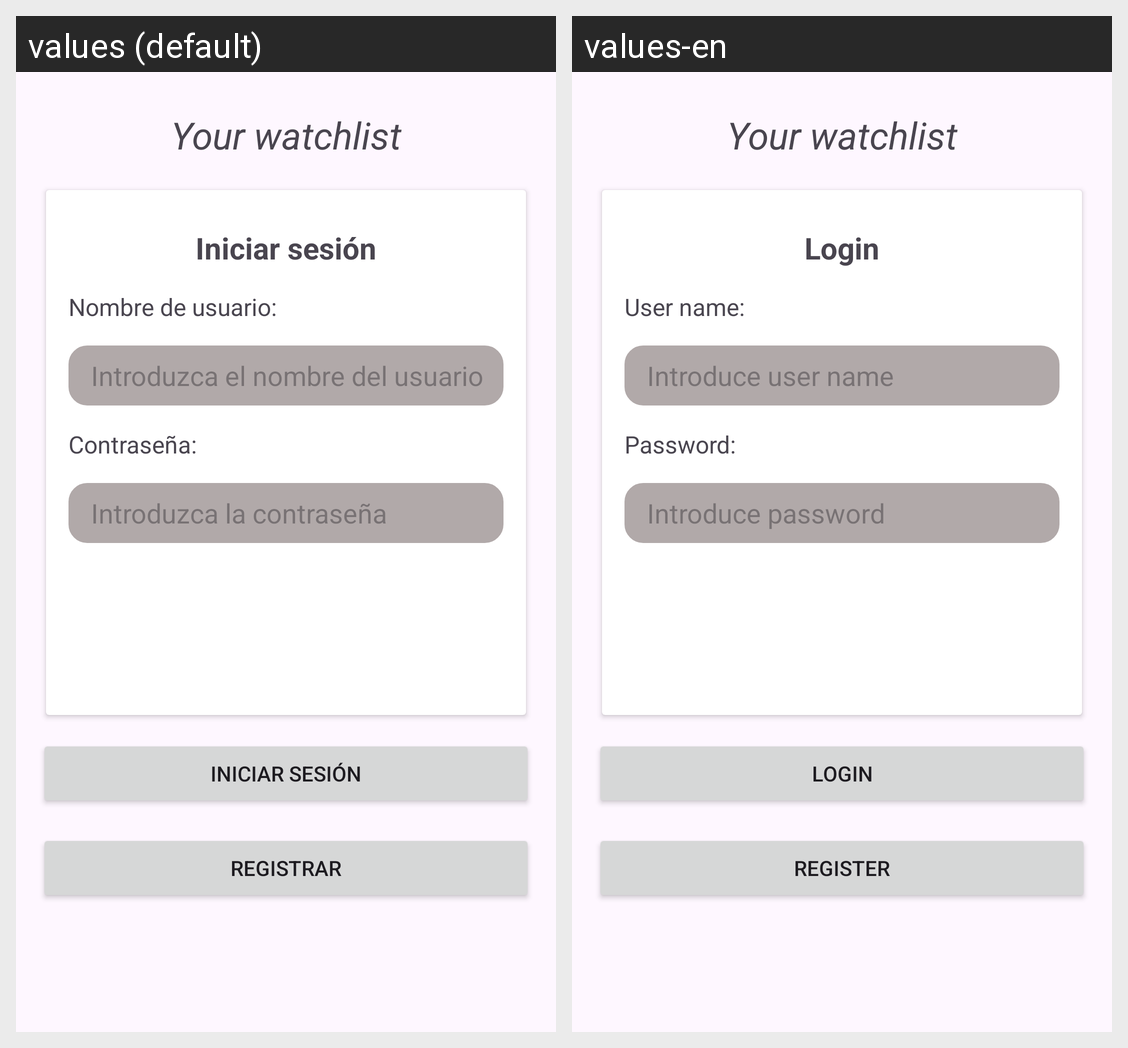

This grid shows one Android layout under two languages. Give, for every string resource on the screen, its name, the default text and each shown locale's text.
Android screen res/layout/fragment_login_screen.xml rendered under 2 locales, left to right: values (default), values-en. Device: Nexus 5 (rendered at 1080×1920; each locale shown at half size, 540×960, under a caption strip naming it); theme Theme.TFGWatchList.
Strings drawn on this screen, with the default value and each locale's value (text and hints the layout hard-codes, and strings that could not be matched under every locale, appear in the picture but are not listed):

loginText
  values: Iniciar sesión
  values-en: Login

userNameText
  values: Nombre de usuario:
  values-en: User name:

userNameHintText
  values: Introduzca el nombre del usuario
  values-en: Introduce user name

userPasswordText
  values: Contraseña:
  values-en: Password:

userPasswordHintText
  values: Introduzca la contraseña
  values-en: Introduce password

registerText
  values: Registrar
  values-en: Register
